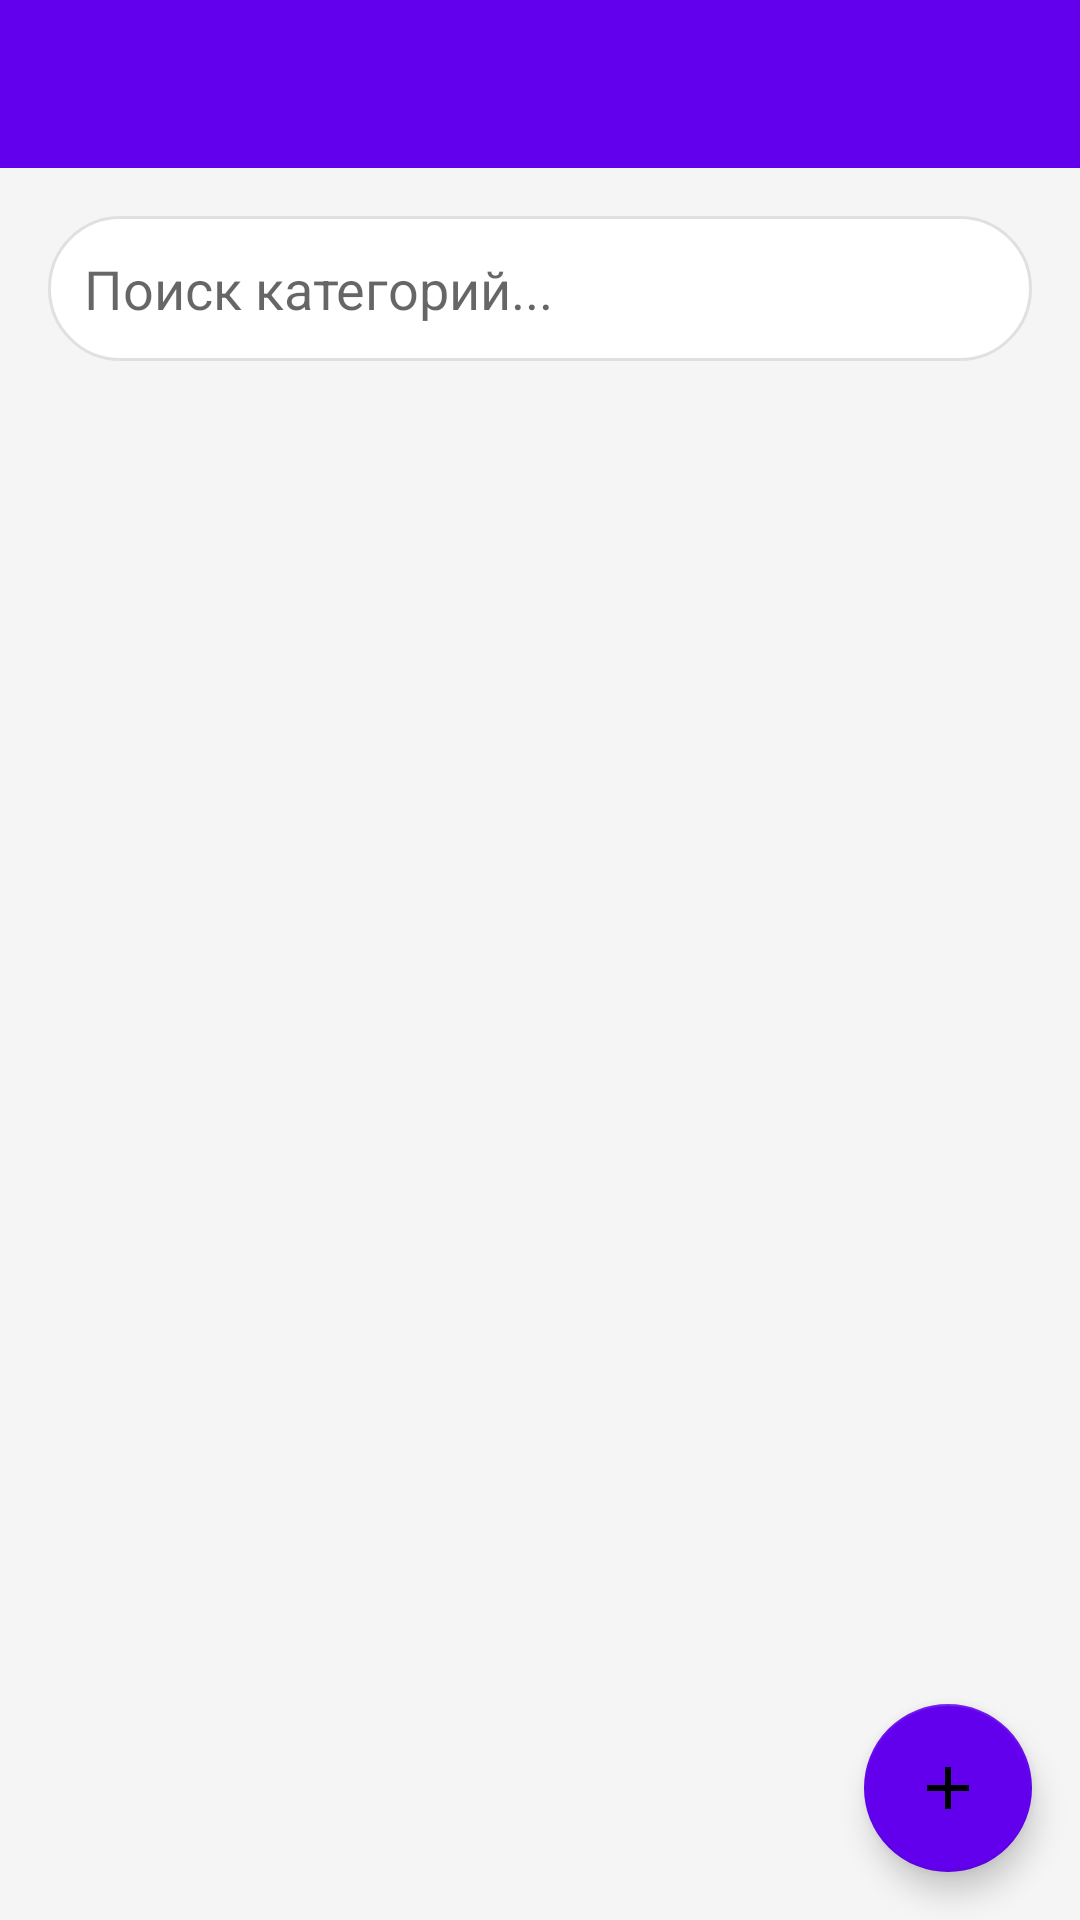

Here is an Android app screen rendered from its layout file. Give the layout XML and the strings, colors and styles it references.
<!-- AndroidManifest.xml: application theme Theme.MaterialComponents.Light.NoActionBar -->
<!-- res/layout/activity_categories.xml -->
<?xml version="1.0" encoding="utf-8"?>
<LinearLayout xmlns:android="http://schemas.android.com/apk/res/android"
    xmlns:app="http://schemas.android.com/apk/res-auto"
    android:layout_width="match_parent"
    android:layout_height="match_parent"
    android:orientation="vertical"
    android:background="@color/background">

    <androidx.appcompat.widget.Toolbar
        android:id="@+id/toolbar"
        android:layout_width="match_parent"
        android:layout_height="?attr/actionBarSize"
        android:background="?attr/colorPrimary"
        android:theme="@style/ThemeOverlay.AppCompat.Dark.ActionBar"
        app:titleTextColor="@android:color/white"/>

    <FrameLayout
        android:layout_width="match_parent"
        android:layout_height="wrap_content"
        android:padding="16dp">

        <EditText
            android:id="@+id/searchEditText"
            android:layout_width="match_parent"
            android:layout_height="wrap_content"
            android:hint="Поиск категорий..."
            android:padding="12dp"
            android:background="@drawable/search_background"
            android:drawableStart="@drawable/ic_search"
            android:drawablePadding="8dp"/>

    </FrameLayout>

    <FrameLayout
        android:layout_width="match_parent"
        android:layout_height="0dp"
        android:layout_weight="1">

        <androidx.recyclerview.widget.RecyclerView
            android:id="@+id/recyclerView"
            android:layout_width="match_parent"
            android:layout_height="match_parent"
            android:padding="8dp"
            android:clipToPadding="false"/>

        <TextView
            android:id="@+id/emptyView"
            android:layout_width="wrap_content"
            android:layout_height="wrap_content"
            android:layout_gravity="center"
            android:text="Нет категорий"
            android:textSize="16sp"
            android:textColor="@color/text_secondary"
            android:visibility="gone"/>

    </FrameLayout>

    <com.google.android.material.floatingactionbutton.FloatingActionButton
        android:id="@+id/fabAddCategory"
        android:layout_width="wrap_content"
        android:layout_height="wrap_content"
        android:layout_gravity="bottom|end"
        android:layout_margin="16dp"
        android:src="@drawable/ic_add"
        app:backgroundTint="?attr/colorPrimary"/>

</LinearLayout>
<!-- resources referenced by this layout -->
<resources>
  <color name="background">#F5F5F5</color>
  <color name="text_secondary">#757575</color>
  <!-- drawable ic_add (drawable) -->
  <?xml version="1.0" encoding="utf-8"?>
  <vector xmlns:android="http://schemas.android.com/apk/res/android"
      android:width="24dp"
      android:height="24dp"
      android:viewportWidth="24"
      android:viewportHeight="24">
      <path
          android:fillColor="@color/text_white"
          android:pathData="M19,13h-6v6h-2v-6H5v-2h6V5h2v6h6v2z"/>
  </vector>
  <!-- drawable search_background (drawable) -->
  <?xml version="1.0" encoding="utf-8"?>
  <shape xmlns:android="http://schemas.android.com/apk/res/android">
      <solid android:color="@android:color/white"/>
      <corners android:radius="24dp"/>
      <stroke android:width="1dp" android:color="#E0E0E0"/>
  </shape>
  <color name="text_white">#FFFFFF</color>
</resources>
